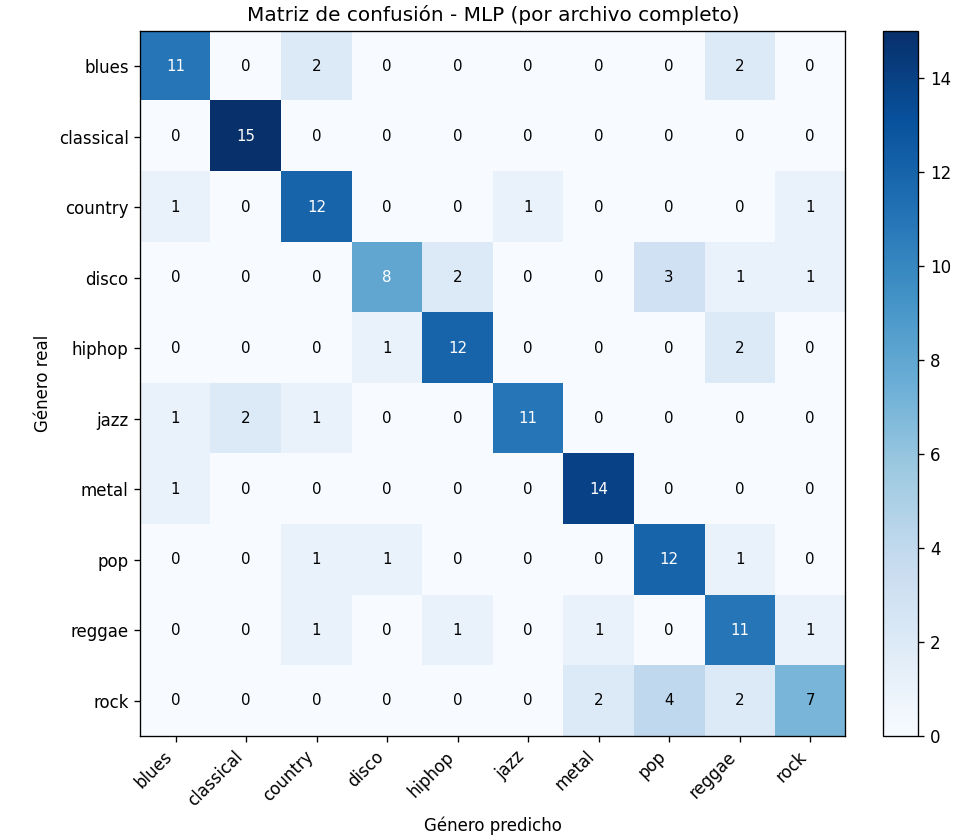

Data behind this chart, as committed beside it:
, blues, classical, country, disco, hiphop, jazz, metal, pop, reggae, rock
blues, 11, 0, 2, 0, 0, 0, 0, 0, 2, 0
classical, 0, 15, 0, 0, 0, 0, 0, 0, 0, 0
country, 1, 0, 12, 0, 0, 1, 0, 0, 0, 1
disco, 0, 0, 0, 8, 2, 0, 0, 3, 1, 1
hiphop, 0, 0, 0, 1, 12, 0, 0, 0, 2, 0
jazz, 1, 2, 1, 0, 0, 11, 0, 0, 0, 0
metal, 1, 0, 0, 0, 0, 0, 14, 0, 0, 0
pop, 0, 0, 1, 1, 0, 0, 0, 12, 1, 0
reggae, 0, 0, 1, 0, 1, 0, 1, 0, 11, 1
rock, 0, 0, 0, 0, 0, 0, 2, 4, 2, 7
